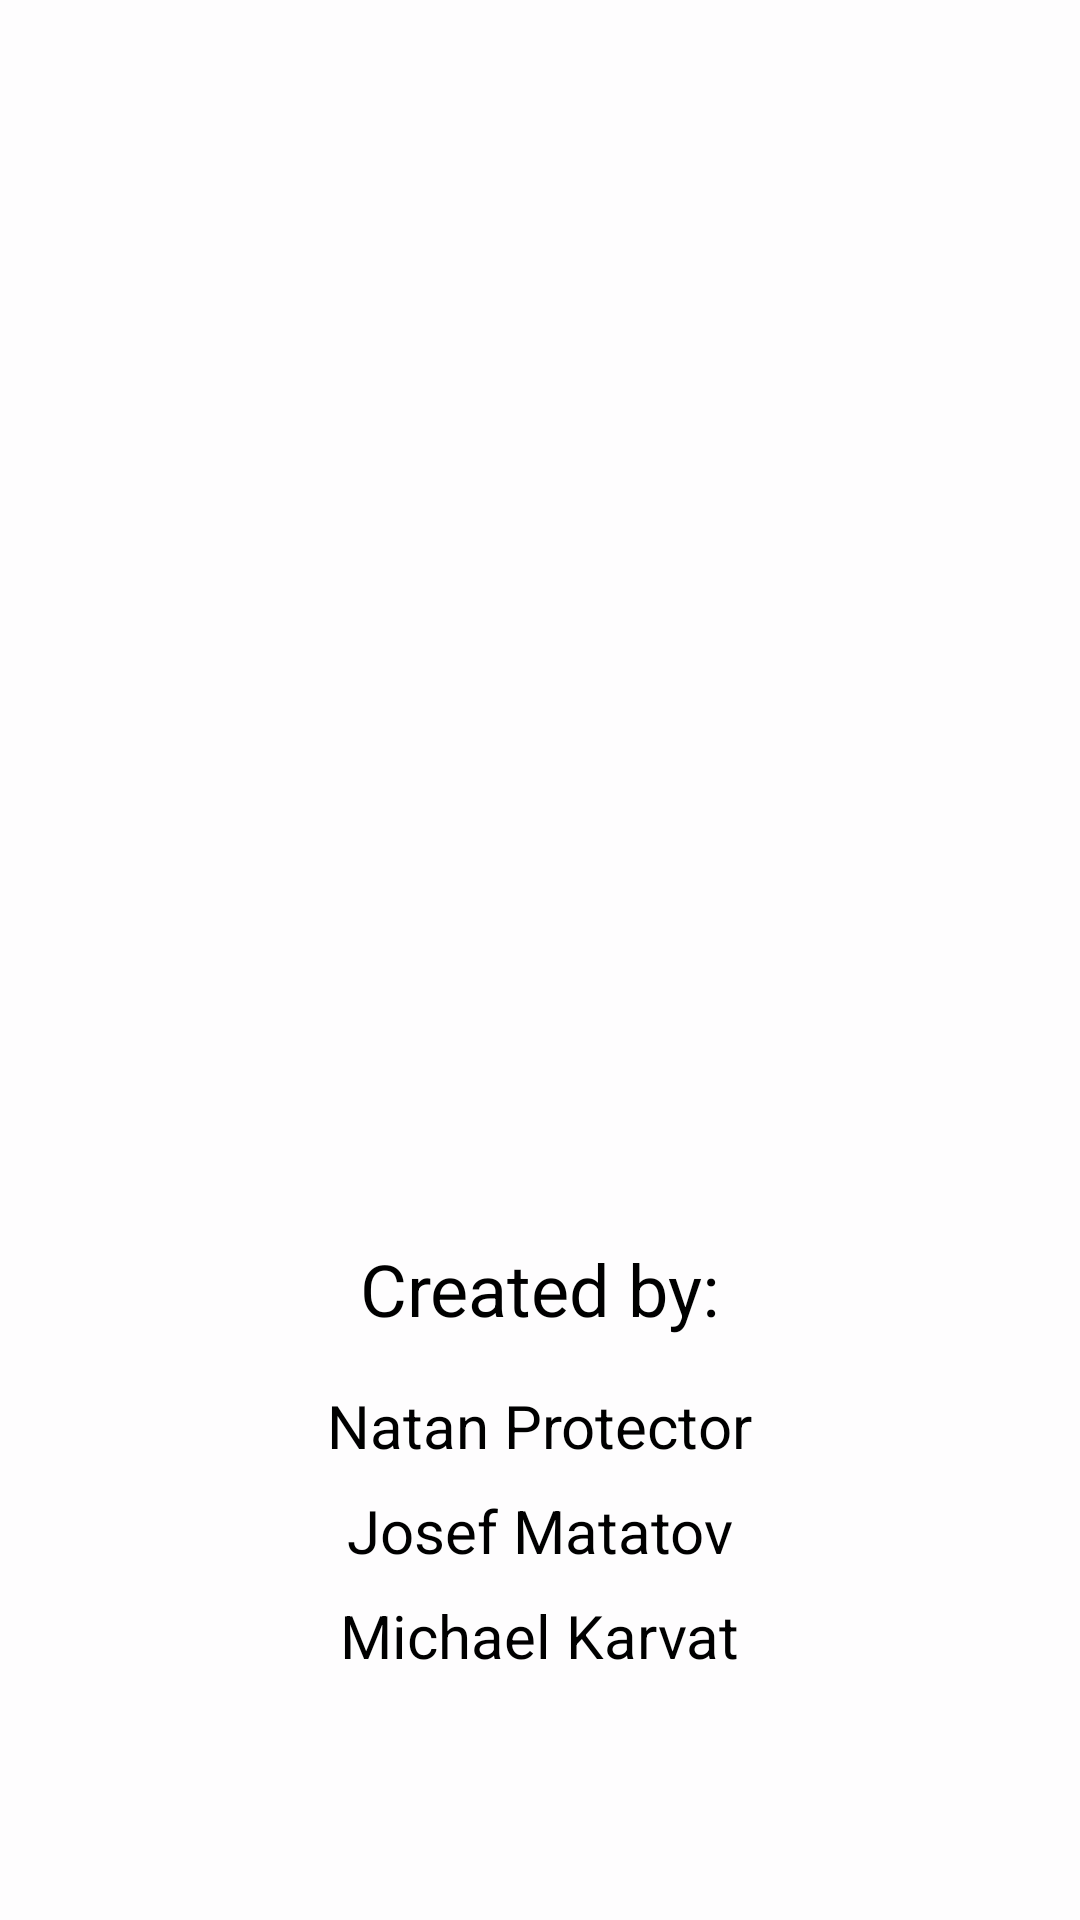

Layout XML and referenced resources for this Android screen:
<!-- AndroidManifest.xml: application theme Theme.PictureGram -->
<!-- res/layout/activity_splash.xml -->
<?xml version="1.0" encoding="utf-8"?>
<androidx.constraintlayout.widget.ConstraintLayout xmlns:android="http://schemas.android.com/apk/res/android"
    xmlns:app="http://schemas.android.com/apk/res-auto"
    xmlns:tools="http://schemas.android.com/tools"
    android:id="@+id/main"
    android:layout_width="match_parent"
    android:layout_height="match_parent"
    android:background="#FEFDFE"
    tools:context=".SplashActivity">

    <LinearLayout
        android:layout_width="wrap_content"
        android:layout_height="wrap_content"
        android:orientation="vertical"
        android:gravity="center"
        app:layout_constraintBottom_toBottomOf="parent"
        app:layout_constraintEnd_toEndOf="parent"
        app:layout_constraintStart_toStartOf="parent"
        app:layout_constraintTop_toTopOf="parent">

        <ImageView
            android:id="@+id/splashImage"
            android:layout_width="300dp"
            android:layout_height="300dp"
            android:src="@drawable/logo"
            android:scaleType="centerCrop"
            android:layout_marginBottom="32dp"
            android:contentDescription="PictureGram Logo"/>

        <TextView
            android:layout_width="wrap_content"
            android:layout_height="wrap_content"
            android:text="Created by:"
            android:textSize="24sp"
            android:textColor="@color/black"
            android:layout_marginBottom="16dp"/>

        <TextView
            android:layout_width="wrap_content"
            android:layout_height="wrap_content"
            android:text="Natan Protector"
            android:textSize="20sp"
            android:textColor="@color/black"
            android:layout_marginBottom="8dp"/>

        <TextView
            android:layout_width="wrap_content"
            android:layout_height="wrap_content"
            android:text="Josef Matatov"
            android:textSize="20sp"
            android:textColor="@color/black"
            android:layout_marginBottom="8dp"/>

        <TextView
            android:layout_width="wrap_content"
            android:layout_height="wrap_content"
            android:text="Michael Karvat"
            android:textSize="20sp"
            android:textColor="@color/black"/>

    </LinearLayout>

</androidx.constraintlayout.widget.ConstraintLayout>
<!-- resources referenced by this layout -->
<resources>
  <color name="black">#FF000000</color>
  <style name="Theme.PictureGram" parent="Base.Theme.PictureGram" />
  <style name="Base.Theme.PictureGram" parent="Theme.Material3.DayNight.NoActionBar">
          
          <item name="colorPrimary">@color/purple_500</item>
          <item name="colorPrimaryVariant">@color/purple_700</item>
          <item name="colorOnPrimary">@color/white</item>
          
          <item name="colorSecondary">@color/teal_200</item>
          <item name="colorSecondaryVariant">@color/teal_700</item>
          <item name="colorOnSecondary">@color/black</item>
          
          <item name="android:statusBarColor">?attr/colorPrimaryVariant</item>
          
          <item name="android:colorBackground">@color/white</item>
          <item name="colorSurface">@color/white</item>
          <item name="colorOnBackground">@color/black</item>
          <item name="colorOnSurface">@color/black</item>
      </style>
  <color name="purple_500">#FF6200EE</color>
  <color name="purple_700">#FF3700B3</color>
  <color name="white">#FFFFFFFF</color>
  <color name="teal_200">#FF03DAC5</color>
  <color name="teal_700">#FF018786</color>
</resources>
